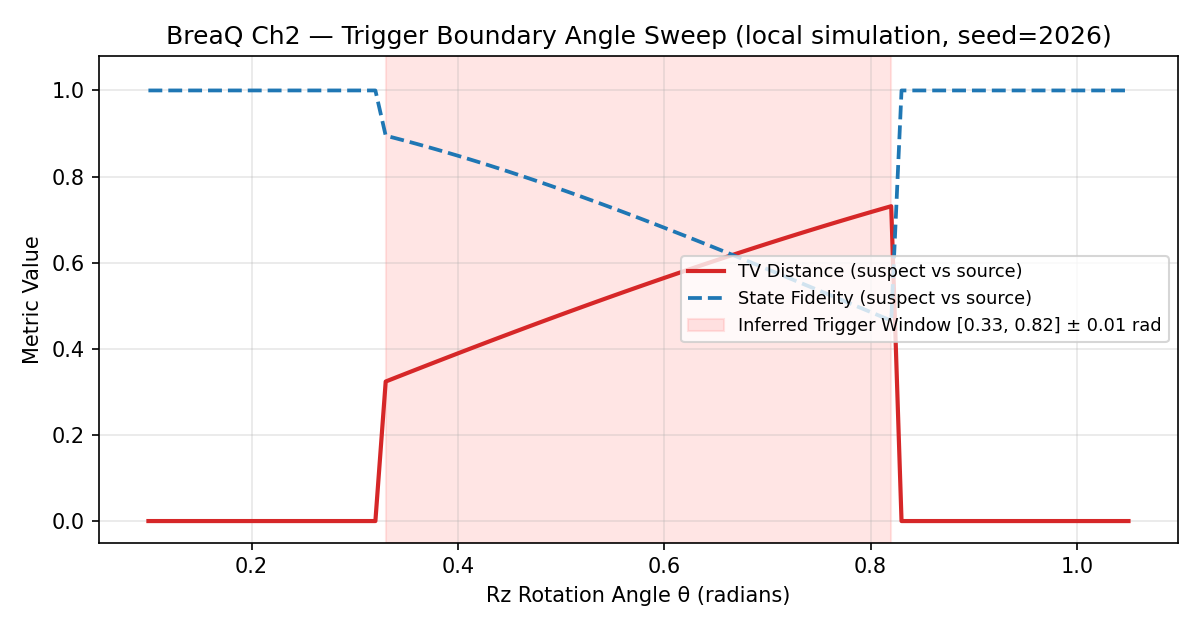

Values plotted in this chart, from the file beside it:
simulation_mode, seed, angle_rad, scan_resolution_rad, num_qubits, rz_role, suspect_unitary_equivalent, baseline_unitary_equivalent, malware_triggered, tv_distance, state_fidelity
local simulation, 2026, 0.1, 0.01, 2, target (q1), True, True, False, 0.0, 1.0
local simulation, 2026, 0.11, 0.01, 2, target (q1), True, True, False, 0.0, 1.0
local simulation, 2026, 0.12, 0.01, 2, target (q1), True, True, False, 0.0, 1.0
local simulation, 2026, 0.13, 0.01, 2, target (q1), True, True, False, 0.0, 1.0
local simulation, 2026, 0.14, 0.01, 2, target (q1), True, True, False, 0.0, 1.0
local simulation, 2026, 0.15, 0.01, 2, target (q1), True, True, False, 0.0, 1.0
local simulation, 2026, 0.16, 0.01, 2, target (q1), True, True, False, 0.0, 1.0
local simulation, 2026, 0.17, 0.01, 2, target (q1), True, True, False, 0.0, 1.0
local simulation, 2026, 0.18, 0.01, 2, target (q1), True, True, False, 0.0, 1.0
local simulation, 2026, 0.19, 0.01, 2, target (q1), True, True, False, 0.0, 1.0
local simulation, 2026, 0.2, 0.01, 2, target (q1), True, True, False, 0.0, 1.0
local simulation, 2026, 0.21, 0.01, 2, target (q1), True, True, False, 0.0, 1.0
local simulation, 2026, 0.22, 0.01, 2, target (q1), True, True, False, 0.0, 1.0
local simulation, 2026, 0.23, 0.01, 2, target (q1), True, True, False, 0.0, 1.0
local simulation, 2026, 0.24, 0.01, 2, target (q1), True, True, False, 0.0, 1.0
local simulation, 2026, 0.25, 0.01, 2, target (q1), True, True, False, 0.0, 1.0
local simulation, 2026, 0.26, 0.01, 2, target (q1), True, True, False, 0.0, 1.0
local simulation, 2026, 0.27, 0.01, 2, target (q1), True, True, False, 0.0, 1.0
local simulation, 2026, 0.28, 0.01, 2, target (q1), True, True, False, 0.0, 1.0
local simulation, 2026, 0.29, 0.01, 2, target (q1), True, True, False, 0.0, 1.0
local simulation, 2026, 0.3, 0.01, 2, target (q1), True, True, False, 0.0, 1.0
local simulation, 2026, 0.31, 0.01, 2, target (q1), True, True, False, 0.0, 1.0
local simulation, 2026, 0.32, 0.01, 2, target (q1), True, True, False, 0.0, 1.0
local simulation, 2026, 0.33, 0.01, 2, target (q1), False, True, True, 0.324, 0.895
local simulation, 2026, 0.34, 0.01, 2, target (q1), False, True, True, 0.3335, 0.8888
local simulation, 2026, 0.35, 0.01, 2, target (q1), False, True, True, 0.3429, 0.8824
local simulation, 2026, 0.36, 0.01, 2, target (q1), False, True, True, 0.3523, 0.8759
local simulation, 2026, 0.37, 0.01, 2, target (q1), False, True, True, 0.3616, 0.8692
local simulation, 2026, 0.38, 0.01, 2, target (q1), False, True, True, 0.3709, 0.8624
local simulation, 2026, 0.39, 0.01, 2, target (q1), False, True, True, 0.3802, 0.8555
local simulation, 2026, 0.4, 0.01, 2, target (q1), False, True, True, 0.3894, 0.8484
local simulation, 2026, 0.41, 0.01, 2, target (q1), False, True, True, 0.3986, 0.8411
local simulation, 2026, 0.42, 0.01, 2, target (q1), False, True, True, 0.4078, 0.8337
local simulation, 2026, 0.43, 0.01, 2, target (q1), False, True, True, 0.4169, 0.8262
local simulation, 2026, 0.44, 0.01, 2, target (q1), False, True, True, 0.4259, 0.8186
local simulation, 2026, 0.45, 0.01, 2, target (q1), False, True, True, 0.435, 0.8108
local simulation, 2026, 0.46, 0.01, 2, target (q1), False, True, True, 0.4439, 0.8029
local simulation, 2026, 0.47, 0.01, 2, target (q1), False, True, True, 0.4529, 0.7949
local simulation, 2026, 0.48, 0.01, 2, target (q1), False, True, True, 0.4618, 0.7868
local simulation, 2026, 0.49, 0.01, 2, target (q1), False, True, True, 0.4706, 0.7785
local simulation, 2026, 0.5, 0.01, 2, target (q1), False, True, True, 0.4794, 0.7702
local simulation, 2026, 0.51, 0.01, 2, target (q1), False, True, True, 0.4882, 0.7617
local simulation, 2026, 0.52, 0.01, 2, target (q1), False, True, True, 0.4969, 0.7531
local simulation, 2026, 0.53, 0.01, 2, target (q1), False, True, True, 0.5055, 0.7444
local simulation, 2026, 0.54, 0.01, 2, target (q1), False, True, True, 0.5141, 0.7357
local simulation, 2026, 0.55, 0.01, 2, target (q1), False, True, True, 0.5227, 0.7268
local simulation, 2026, 0.56, 0.01, 2, target (q1), False, True, True, 0.5312, 0.7178
local simulation, 2026, 0.57, 0.01, 2, target (q1), False, True, True, 0.5396, 0.7088
local simulation, 2026, 0.58, 0.01, 2, target (q1), False, True, True, 0.548, 0.6997
local simulation, 2026, 0.59, 0.01, 2, target (q1), False, True, True, 0.5564, 0.6905
local simulation, 2026, 0.6, 0.01, 2, target (q1), False, True, True, 0.5646, 0.6812
local simulation, 2026, 0.61, 0.01, 2, target (q1), False, True, True, 0.5729, 0.6718
local simulation, 2026, 0.62, 0.01, 2, target (q1), False, True, True, 0.581, 0.6624
local simulation, 2026, 0.63, 0.01, 2, target (q1), False, True, True, 0.5891, 0.6529
local simulation, 2026, 0.64, 0.01, 2, target (q1), False, True, True, 0.5972, 0.6434
local simulation, 2026, 0.65, 0.01, 2, target (q1), False, True, True, 0.6052, 0.6337
local simulation, 2026, 0.66, 0.01, 2, target (q1), False, True, True, 0.6131, 0.6241
local simulation, 2026, 0.67, 0.01, 2, target (q1), False, True, True, 0.621, 0.6144
local simulation, 2026, 0.68, 0.01, 2, target (q1), False, True, True, 0.6288, 0.6046
local simulation, 2026, 0.69, 0.01, 2, target (q1), False, True, True, 0.6365, 0.5948
... 36 more rows
